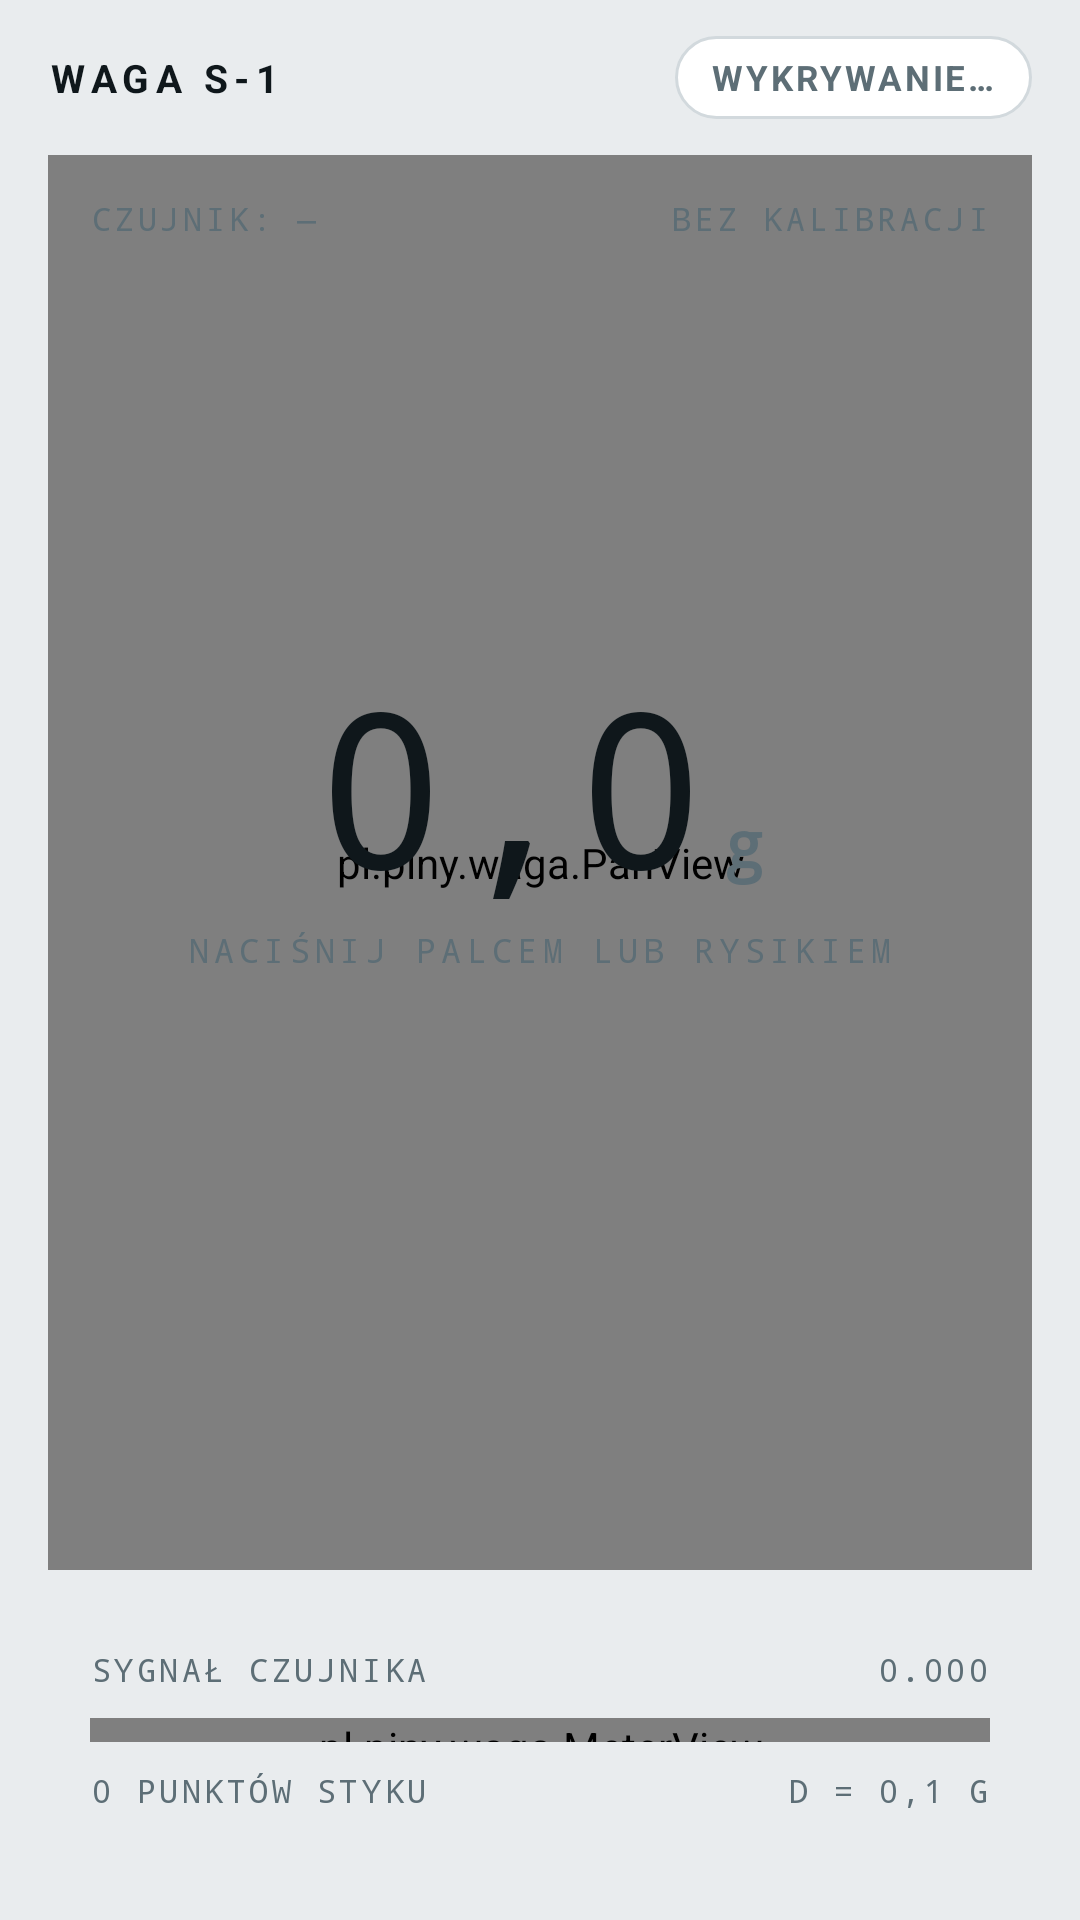

Here is an Android app screen rendered from its layout file. Give the layout XML and the strings, colors and styles it references.
<!-- AndroidManifest.xml: application theme Theme.Waga -->
<!-- res/layout/activity_main.xml -->
<?xml version="1.0" encoding="utf-8"?>
<LinearLayout xmlns:android="http://schemas.android.com/apk/res/android"
    xmlns:tools="http://schemas.android.com/tools"
    android:layout_width="match_parent"
    android:layout_height="match_parent"
    android:orientation="vertical"
    android:background="@color/bg"
    android:fitsSystemWindows="true"
    android:paddingStart="16dp"
    android:paddingEnd="16dp"
    android:paddingTop="12dp"
    android:paddingBottom="12dp">

    
    <LinearLayout
        android:layout_width="match_parent"
        android:layout_height="wrap_content"
        android:orientation="horizontal"
        android:gravity="center_vertical">

        <TextView
            android:id="@+id/brand"
            android:layout_width="0dp"
            android:layout_height="wrap_content"
            android:layout_weight="1"
            android:text="@string/brand"
            android:textColor="@color/ink"
            android:textSize="13sp"
            android:textStyle="bold"
            android:letterSpacing="0.16"
            android:textAllCaps="true" />

        <TextView
            android:id="@+id/badge"
            android:layout_width="wrap_content"
            android:layout_height="wrap_content"
            android:background="@drawable/bg_badge"
            android:paddingStart="12dp"
            android:paddingEnd="12dp"
            android:paddingTop="6dp"
            android:paddingBottom="6dp"
            android:text="@string/sensor_detecting"
            android:textColor="@color/muted"
            android:textSize="11.5sp"
            android:textStyle="bold"
            android:letterSpacing="0.08"
            android:textAllCaps="true" />
    </LinearLayout>

    
    <FrameLayout
        android:id="@+id/panFrame"
        android:layout_width="match_parent"
        android:layout_height="0dp"
        android:layout_weight="1"
        android:layout_marginTop="12dp"
        android:background="@drawable/bg_pan">

        <pl.piny.waga.PanView
            android:id="@+id/pan"
            android:layout_width="match_parent"
            android:layout_height="match_parent" />

        <LinearLayout
            android:layout_width="match_parent"
            android:layout_height="wrap_content"
            android:orientation="horizontal"
            android:padding="14dp">

            <TextView
                android:id="@+id/modeStamp"
                style="@style/Label"
                android:layout_width="0dp"
                android:layout_height="wrap_content"
                android:layout_weight="1"
                android:letterSpacing="0.12"
                android:text="@string/mode_unknown" />

            <TextView
                android:id="@+id/calStamp"
                style="@style/Label"
                android:layout_width="wrap_content"
                android:layout_height="wrap_content"
                android:letterSpacing="0.12"
                android:text="@string/cal_none" />
        </LinearLayout>

        <TextView
            android:id="@+id/captureBanner"
            android:layout_width="wrap_content"
            android:layout_height="wrap_content"
            android:layout_gravity="bottom|center_horizontal"
            android:layout_marginBottom="20dp"
            android:background="@drawable/bg_chip"
            android:paddingStart="16dp"
            android:paddingEnd="16dp"
            android:paddingTop="10dp"
            android:paddingBottom="10dp"
            android:textColor="@color/accent"
            android:textSize="12.5sp"
            android:textStyle="bold"
            android:gravity="center"
            android:visibility="gone"
            tools:ignore="HardcodedText" />

        <LinearLayout
            android:layout_width="wrap_content"
            android:layout_height="wrap_content"
            android:layout_gravity="center"
            android:orientation="vertical"
            android:gravity="center_horizontal">

            <LinearLayout
                android:layout_width="wrap_content"
                android:layout_height="wrap_content"
                android:orientation="horizontal"
                android:baselineAligned="true">

                <TextView
                    android:id="@+id/value"
                    android:layout_width="wrap_content"
                    android:layout_height="wrap_content"
                    android:text="@string/value_initial"
                    android:textColor="@color/ink"
                    android:textSize="72sp"
                    android:fontFamily="monospace"
                    android:includeFontPadding="false" />

                <TextView
                    android:id="@+id/unit"
                    android:layout_width="wrap_content"
                    android:layout_height="wrap_content"
                    android:layout_marginStart="6dp"
                    android:text="@string/unit_g"
                    android:textColor="@color/muted"
                    android:textSize="22sp"
                    android:textStyle="bold"
                    android:fontFamily="monospace" />
            </LinearLayout>

            <TextView
                android:id="@+id/sub"
                style="@style/Label"
                android:layout_width="wrap_content"
                android:layout_height="wrap_content"
                android:layout_marginTop="2dp"
                android:letterSpacing="0.16"
                android:textSize="11sp"
                android:text="@string/state_idle" />

            <TextView
                android:id="@+id/alt"
                android:layout_width="wrap_content"
                android:layout_height="wrap_content"
                android:layout_marginTop="10dp"
                android:minHeight="18dp"
                android:textColor="@color/muted"
                android:textSize="12.5sp"
                android:fontFamily="monospace"
                android:letterSpacing="0.08" />
        </LinearLayout>
    </FrameLayout>

    
    <LinearLayout
        android:layout_width="match_parent"
        android:layout_height="wrap_content"
        android:layout_marginTop="12dp"
        android:orientation="vertical"
        android:background="@drawable/bg_card"
        android:padding="14dp">

        <LinearLayout
            android:layout_width="match_parent"
            android:layout_height="wrap_content"
            android:orientation="horizontal">

            <TextView style="@style/Label"
                android:layout_width="0dp" android:layout_height="wrap_content"
                android:layout_weight="1" android:text="@string/signal" />

            <TextView android:id="@+id/rawOut" style="@style/Label"
                android:layout_width="wrap_content" android:layout_height="wrap_content"
                android:text="0.000" />
        </LinearLayout>

        <pl.piny.waga.MeterView
            android:id="@+id/meter"
            android:layout_width="match_parent"
            android:layout_height="8dp"
            android:layout_marginTop="9dp"
            android:layout_marginBottom="9dp" />

        <LinearLayout
            android:layout_width="match_parent"
            android:layout_height="wrap_content"
            android:orientation="horizontal">

            <TextView android:id="@+id/contactsOut" style="@style/Label"
                android:layout_width="0dp" android:layout_height="wrap_content"
                android:layout_weight="1" android:text="@string/contacts_zero" />

            <TextView android:id="@+id/stateOut" style="@style/Label"
                android:layout_width="wrap_content" android:layout_height="wrap_content"
                android:text="@string/division" />
        </LinearLayout>
    </LinearLayout>

    
    <LinearLayout
        android:id="@+id/tools"
        android:layout_width="match_parent"
        android:layout_height="wrap_content"
        android:layout_marginTop="10dp"
        android:orientation="horizontal"
        android:baselineAligned="false" />
</LinearLayout>
<!-- resources referenced by this layout -->
<resources>
  <color name="accent">#BF5119</color>
  <color name="bg">#E9ECEE</color>
  <color name="ink">#0F171B</color>
  <color name="muted">#5D6E76</color>
  <!-- drawable bg_badge (drawable) -->
  <?xml version="1.0" encoding="utf-8"?>
  <shape xmlns:android="http://schemas.android.com/apk/res/android" android:shape="rectangle">
      <solid android:color="@color/panel" />
      <stroke android:width="1dp" android:color="@color/line" />
      <corners android:radius="999dp" />
  </shape>
  <!-- drawable bg_chip (drawable) -->
  <?xml version="1.0" encoding="utf-8"?>
  <shape xmlns:android="http://schemas.android.com/apk/res/android" android:shape="rectangle">
      <solid android:color="@color/panel2" />
      <stroke android:width="1dp" android:color="@color/line" />
      <corners android:radius="10dp" />
  </shape>
  <!-- drawable bg_pan (drawable) -->
  <?xml version="1.0" encoding="utf-8"?>
  <shape xmlns:android="http://schemas.android.com/apk/res/android" android:shape="rectangle">
      <solid android:color="@color/panel" />
      <stroke android:width="1dp" android:color="@color/line" />
      <corners android:radius="26dp" />
  </shape>
  <string name="brand">Waga S-1</string>
  <string name="cal_none">bez kalibracji</string>
  <string name="contacts_zero">0 punktów styku</string>
  <string name="division">d = 0,1 g</string>
  <string name="mode_unknown">czujnik: —</string>
  <string name="sensor_detecting">wykrywanie…</string>
  <string name="signal">sygnał czujnika</string>
  <string name="state_idle">naciśnij palcem lub rysikiem</string>
  <string name="unit_g">g</string>
  <string name="value_initial">0,0</string>
  <style name="Label">
          <item name="android:textColor">@color/muted</item>
          <item name="android:textSize">10.5sp</item>
          <item name="android:fontFamily">monospace</item>
          <item name="android:letterSpacing">0.11</item>
          <item name="android:textAllCaps">true</item>
      </style>
  <style name="Theme.Waga" parent="Theme.Material3.DayNight.NoActionBar">
          <item name="android:statusBarColor">@color/bg</item>
          <item name="android:navigationBarColor">@color/bg</item>
          <item name="android:windowBackground">@color/bg</item>
      </style>
  <color name="panel">#FFFFFF</color>
  <color name="line">#D2D9DD</color>
  <color name="panel2">#F3F5F7</color>
</resources>
